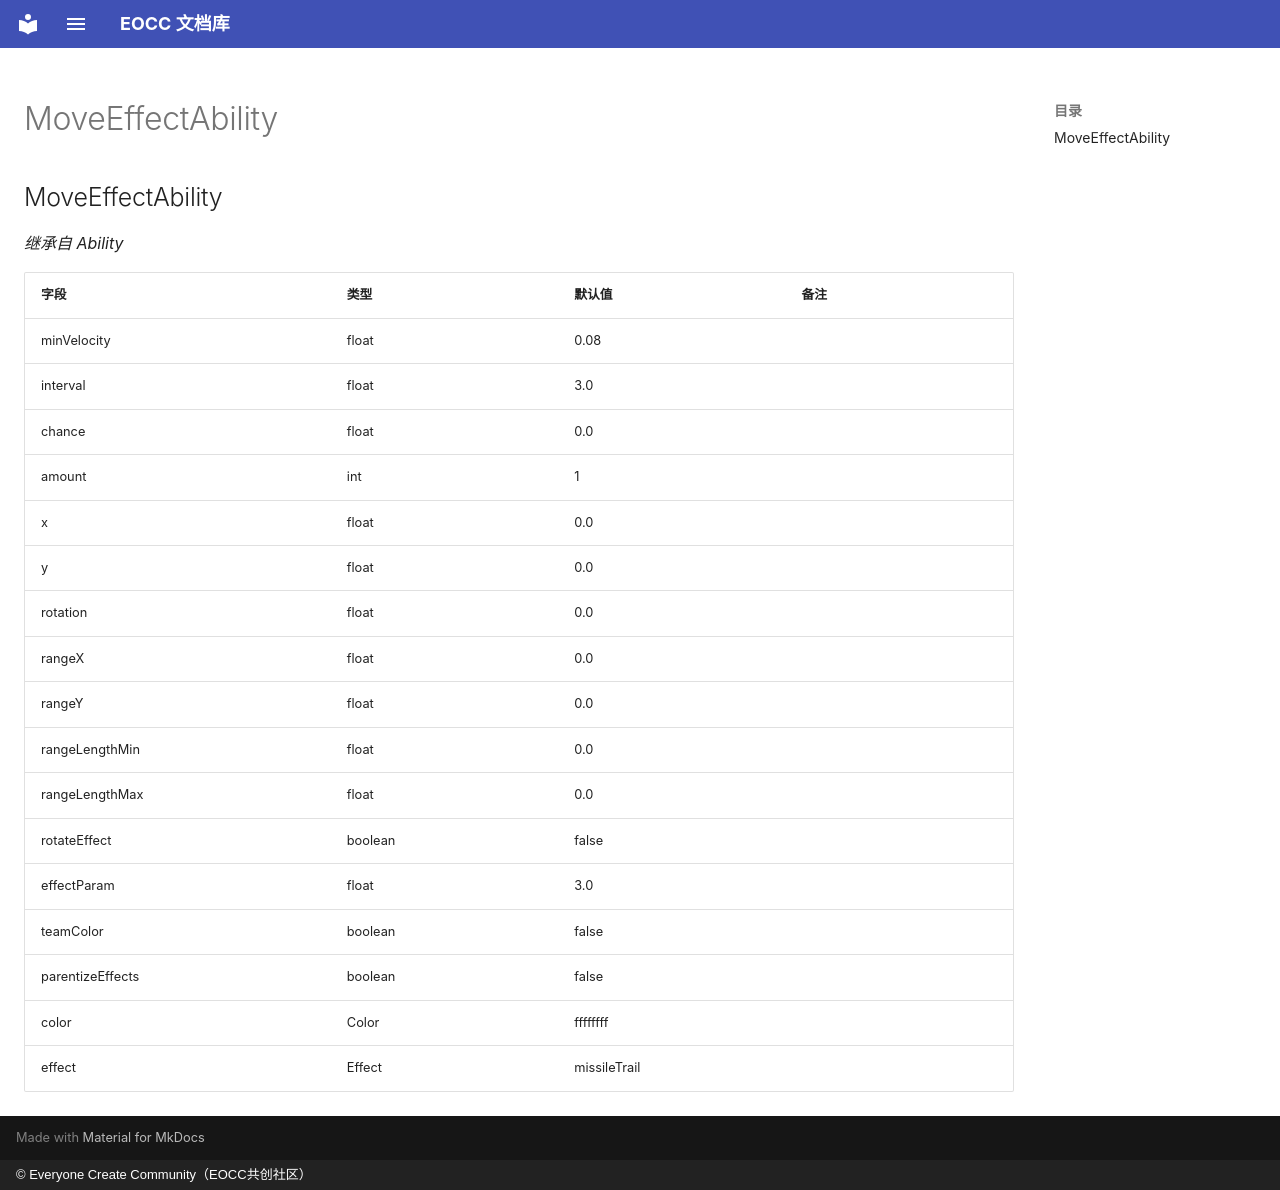

repository: eoccc/eoccc.github.io · page: wiki/mindustry/zh/Modding%20Classes/MoveEffectAbility/index.html · generator: mkdocs · copyright: © Everyone Create Community（EOCC共创社区）

# MoveEffectAbility

## MoveEffectAbility

*继承自 Ability*

| 字段 | 类型 | 默认值 | 备注 |
|---|---|---|---|
| minVelocity | float | 0.08 |  |
| interval | float | 3.0 |  |
| chance | float | 0.0 |  |
| amount | int | 1 |  |
| x | float | 0.0 |  |
| y | float | 0.0 |  |
| rotation | float | 0.0 |  |
| rangeX | float | 0.0 |  |
| rangeY | float | 0.0 |  |
| rangeLengthMin | float | 0.0 |  |
| rangeLengthMax | float | 0.0 |  |
| rotateEffect | boolean | false |  |
| effectParam | float | 3.0 |  |
| teamColor | boolean | false |  |
| parentizeEffects | boolean | false |  |
| color | Color | ffffffff |  |
| effect | Effect | missileTrail |  |
